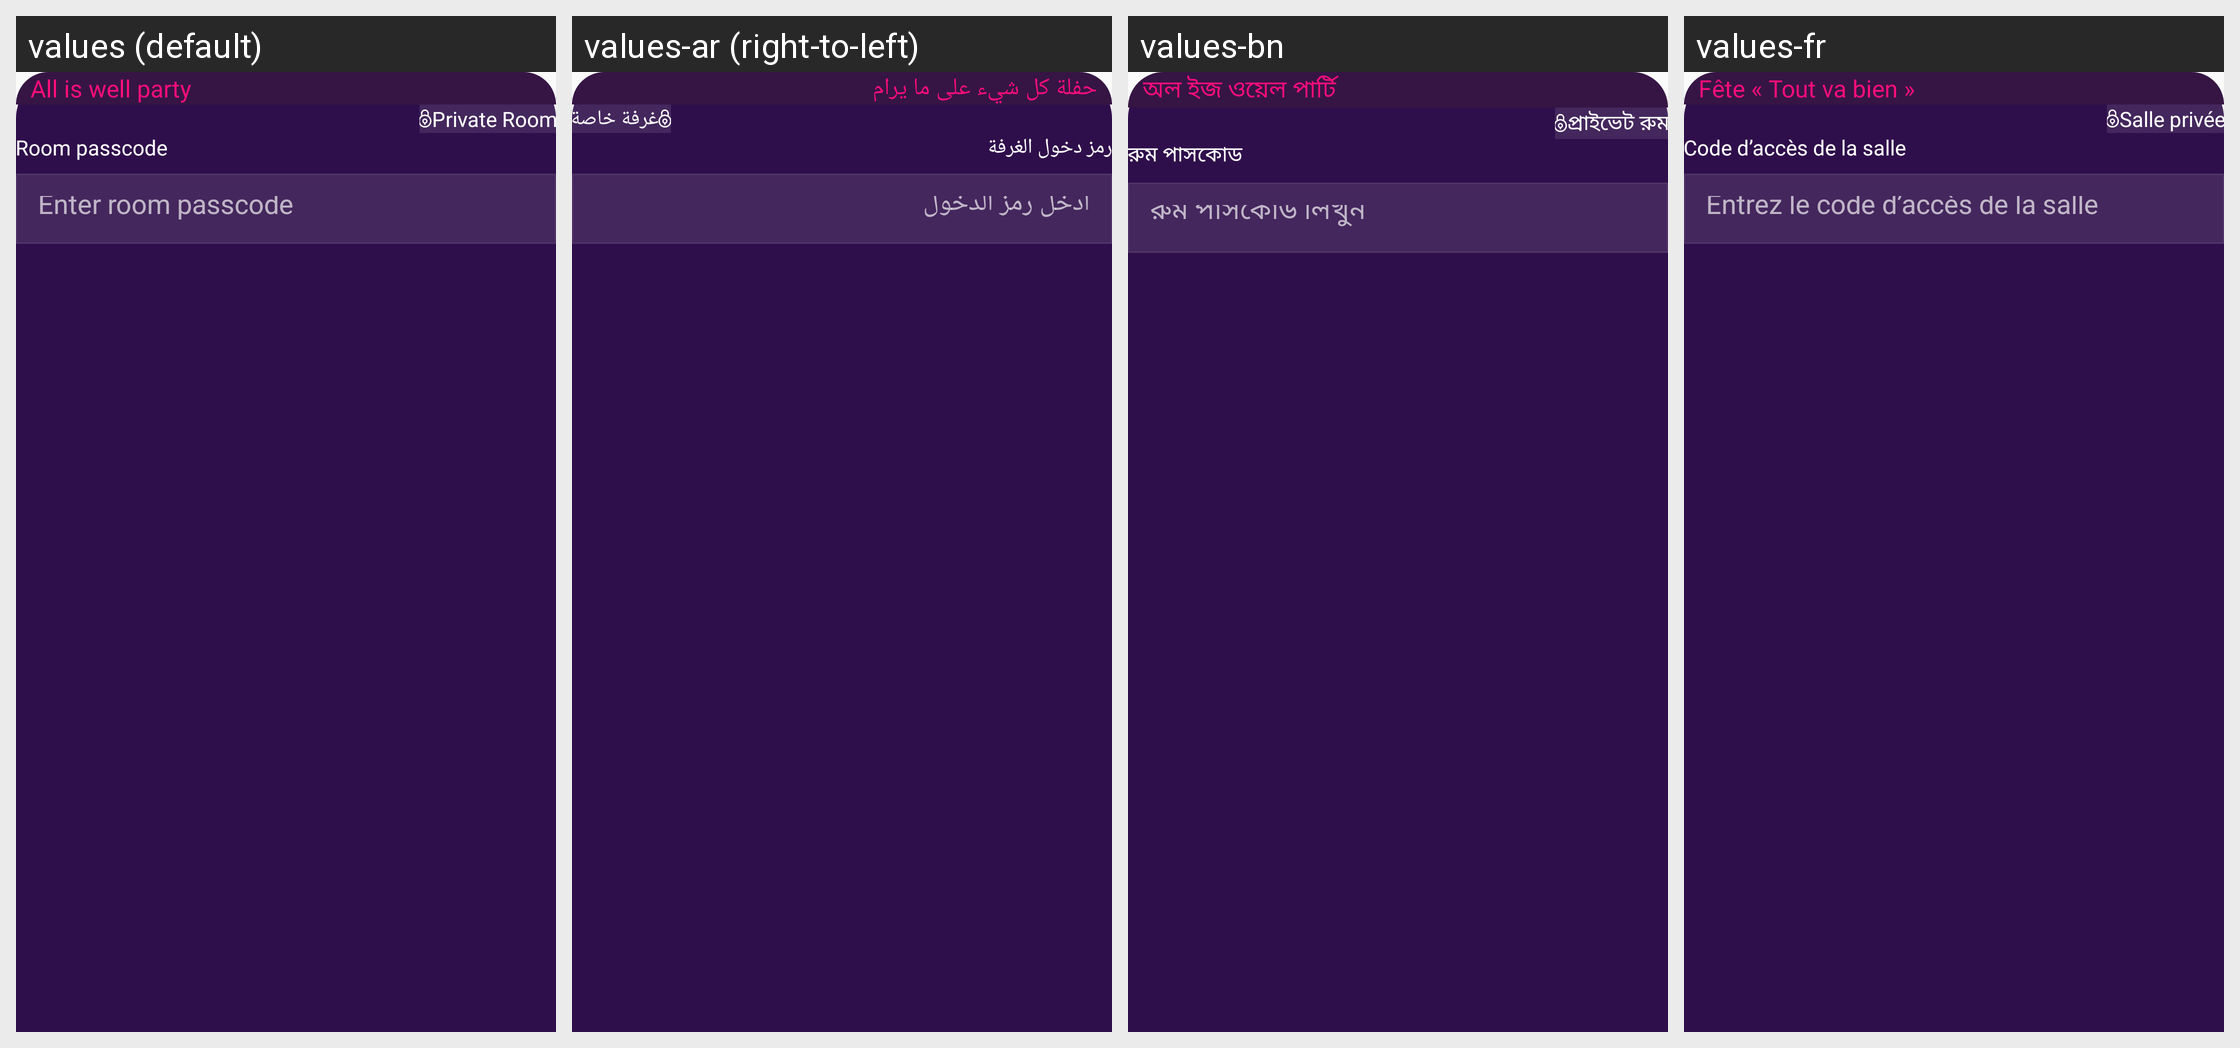

The Android screen above is rendered under several locales of the same app. Produce the string resources it draws, with the default and per-locale values.
Android screen res/layout/bottomsheet_audiorrom_passcode_update.xml rendered under 4 locales, left to right: values (default), values-ar (right-to-left), values-bn, values-fr. Device: Nexus 5 (rendered at 1080×1920; each locale shown at half size, 540×960, under a caption strip naming it); theme Theme.Ultimate.
Other locales in the repository, not shown: values-de, values-es, values-hi, values-in, values-it, values-ko, values-pt, values-ru, values-sw, values-ta, values-te, values-tr, values-ur, values-zh.
Strings drawn on this screen, with the default value and each locale's value (text and hints the layout hard-codes, and strings that could not be matched under every locale, appear in the picture but are not listed):

all_is_well_party
  values: All is well party
  values-ar: حفلة كل شيء على ما يرام
  values-bn: অল ইজ ওয়েল পার্টি
  values-fr: Fête « Tout va bien »

private_room
  values: Private Room
  values-ar: غرفة خاصة
  values-bn: প্রাইভেট রুম
  values-fr: Salle privée

room_passcode
  values: Room passcode
  values-ar: رمز دخول الغرفة
  values-bn: রুম পাসকোড
  values-fr: Code d’accès de la salle

enter_room_passcode
  values: Enter room passcode
  values-ar: أدخل رمز الدخول
  values-bn: রুম পাসকোড লিখুন
  values-fr: Entrez le code d’accès de la salle
